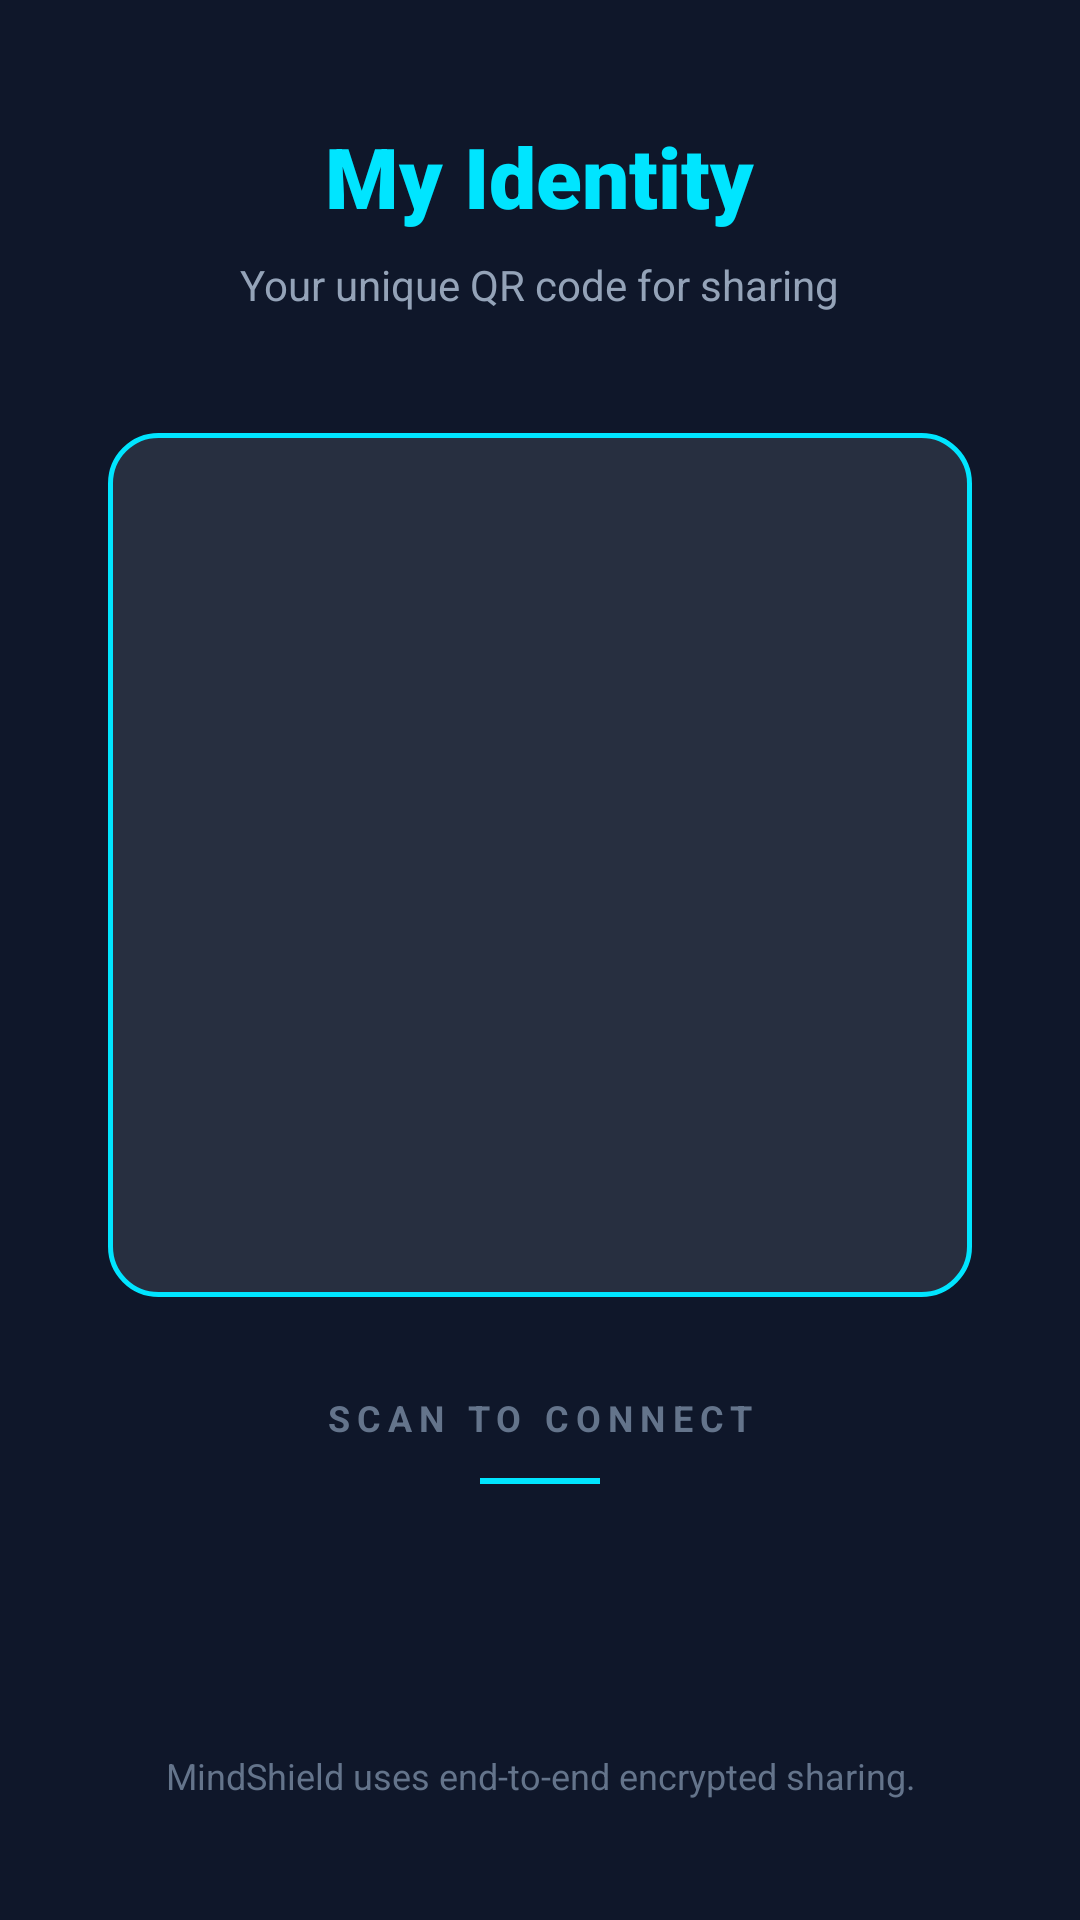

Reconstruct the res/layout file that produces this screen, plus the resources it refers to.
<!-- AndroidManifest.xml: application theme Theme.MindShield -->
<!-- res/layout/fragment_profile.xml -->
<?xml version="1.0" encoding="utf-8"?>
<LinearLayout xmlns:android="http://schemas.android.com/apk/res/android"
    xmlns:app="http://schemas.android.com/apk/res-auto"
    android:orientation="vertical"
    android:gravity="center_horizontal"
    android:padding="24dp"
    android:layout_width="match_parent"
    android:layout_height="match_parent"
    android:background="@color/background_dark">

    <TextView
        android:layout_width="wrap_content"
        android:layout_height="wrap_content"
        android:text="My Identity"
        android:textSize="28sp"
        android:textStyle="bold"
        android:textColor="@color/accent_cyan"
        android:fontFamily="sans-serif-black"
        android:layout_marginTop="16dp"
        android:layout_marginBottom="8dp"/>

    <TextView
        android:layout_width="wrap_content"
        android:layout_height="wrap_content"
        android:text="Your unique QR code for sharing"
        android:textSize="14sp"
        android:textColor="@color/text_secondary"
        android:layout_marginBottom="40dp"/>

    
    <LinearLayout
        android:layout_width="wrap_content"
        android:layout_height="wrap_content"
        android:background="@drawable/bg_neon_card_cyan"
        android:padding="24dp"
        android:elevation="12dp">

        <ImageView
            android:id="@+id/qrImage"
            android:layout_width="240dp"
            android:layout_height="240dp"
            android:scaleType="fitCenter"/>
    </LinearLayout>

    <TextView
        android:layout_width="wrap_content"
        android:layout_height="wrap_content"
        android:layout_marginTop="32dp"
        android:text="SCAN TO CONNECT"
        android:textColor="@color/text_muted"
        android:textSize="12sp"
        android:textStyle="bold"
        android:letterSpacing="0.2"/>

    <View
        android:layout_width="40dp"
        android:layout_height="2dp"
        android:background="@color/accent_cyan"
        android:layout_marginTop="12dp"/>

    <View
        android:layout_width="0dp"
        android:layout_height="0dp"
        android:layout_weight="1" />

    <TextView
        android:layout_width="match_parent"
        android:layout_height="wrap_content"
        android:layout_marginBottom="16dp"
        android:gravity="center"
        android:text="MindShield uses end-to-end encrypted sharing."
        android:textSize="12sp"
        android:textColor="@color/text_muted"/>

</LinearLayout>
<!-- resources referenced by this layout -->
<resources>
  <color name="accent_cyan">#00E5FF</color>
  <color name="background_dark">#0F172A</color>
  <color name="text_muted">#64748B</color>
  <color name="text_secondary">#94A3B8</color>
  <!-- drawable bg_neon_card_cyan (drawable) -->
  <?xml version="1.0" encoding="utf-8"?>
  <shape xmlns:android="http://schemas.android.com/apk/res/android">
      <solid android:color="@color/glass_light"/>
      <corners android:radius="16dp"/>
      <stroke
          android:width="1.5dp"
          android:color="@color/accent_cyan"/>
  </shape>
  <style name="Theme.MindShield" parent="Base.Theme.MindShield" />
  <color name="glass_light">#1AFFFFFF</color>
  <style name="Base.Theme.MindShield" parent="Theme.Material3.DayNight.NoActionBar">
  
          
          <item name="android:windowBackground">@color/background_dark</item>
  
          
          <item name="android:statusBarColor">@color/background_dark</item>
  
          <item name="colorPrimary">@color/accent_cyan</item>
          <item name="colorSecondary">@color/accent_orange</item>
  
      </style>
  <color name="accent_orange">#FF6A00</color>
</resources>
